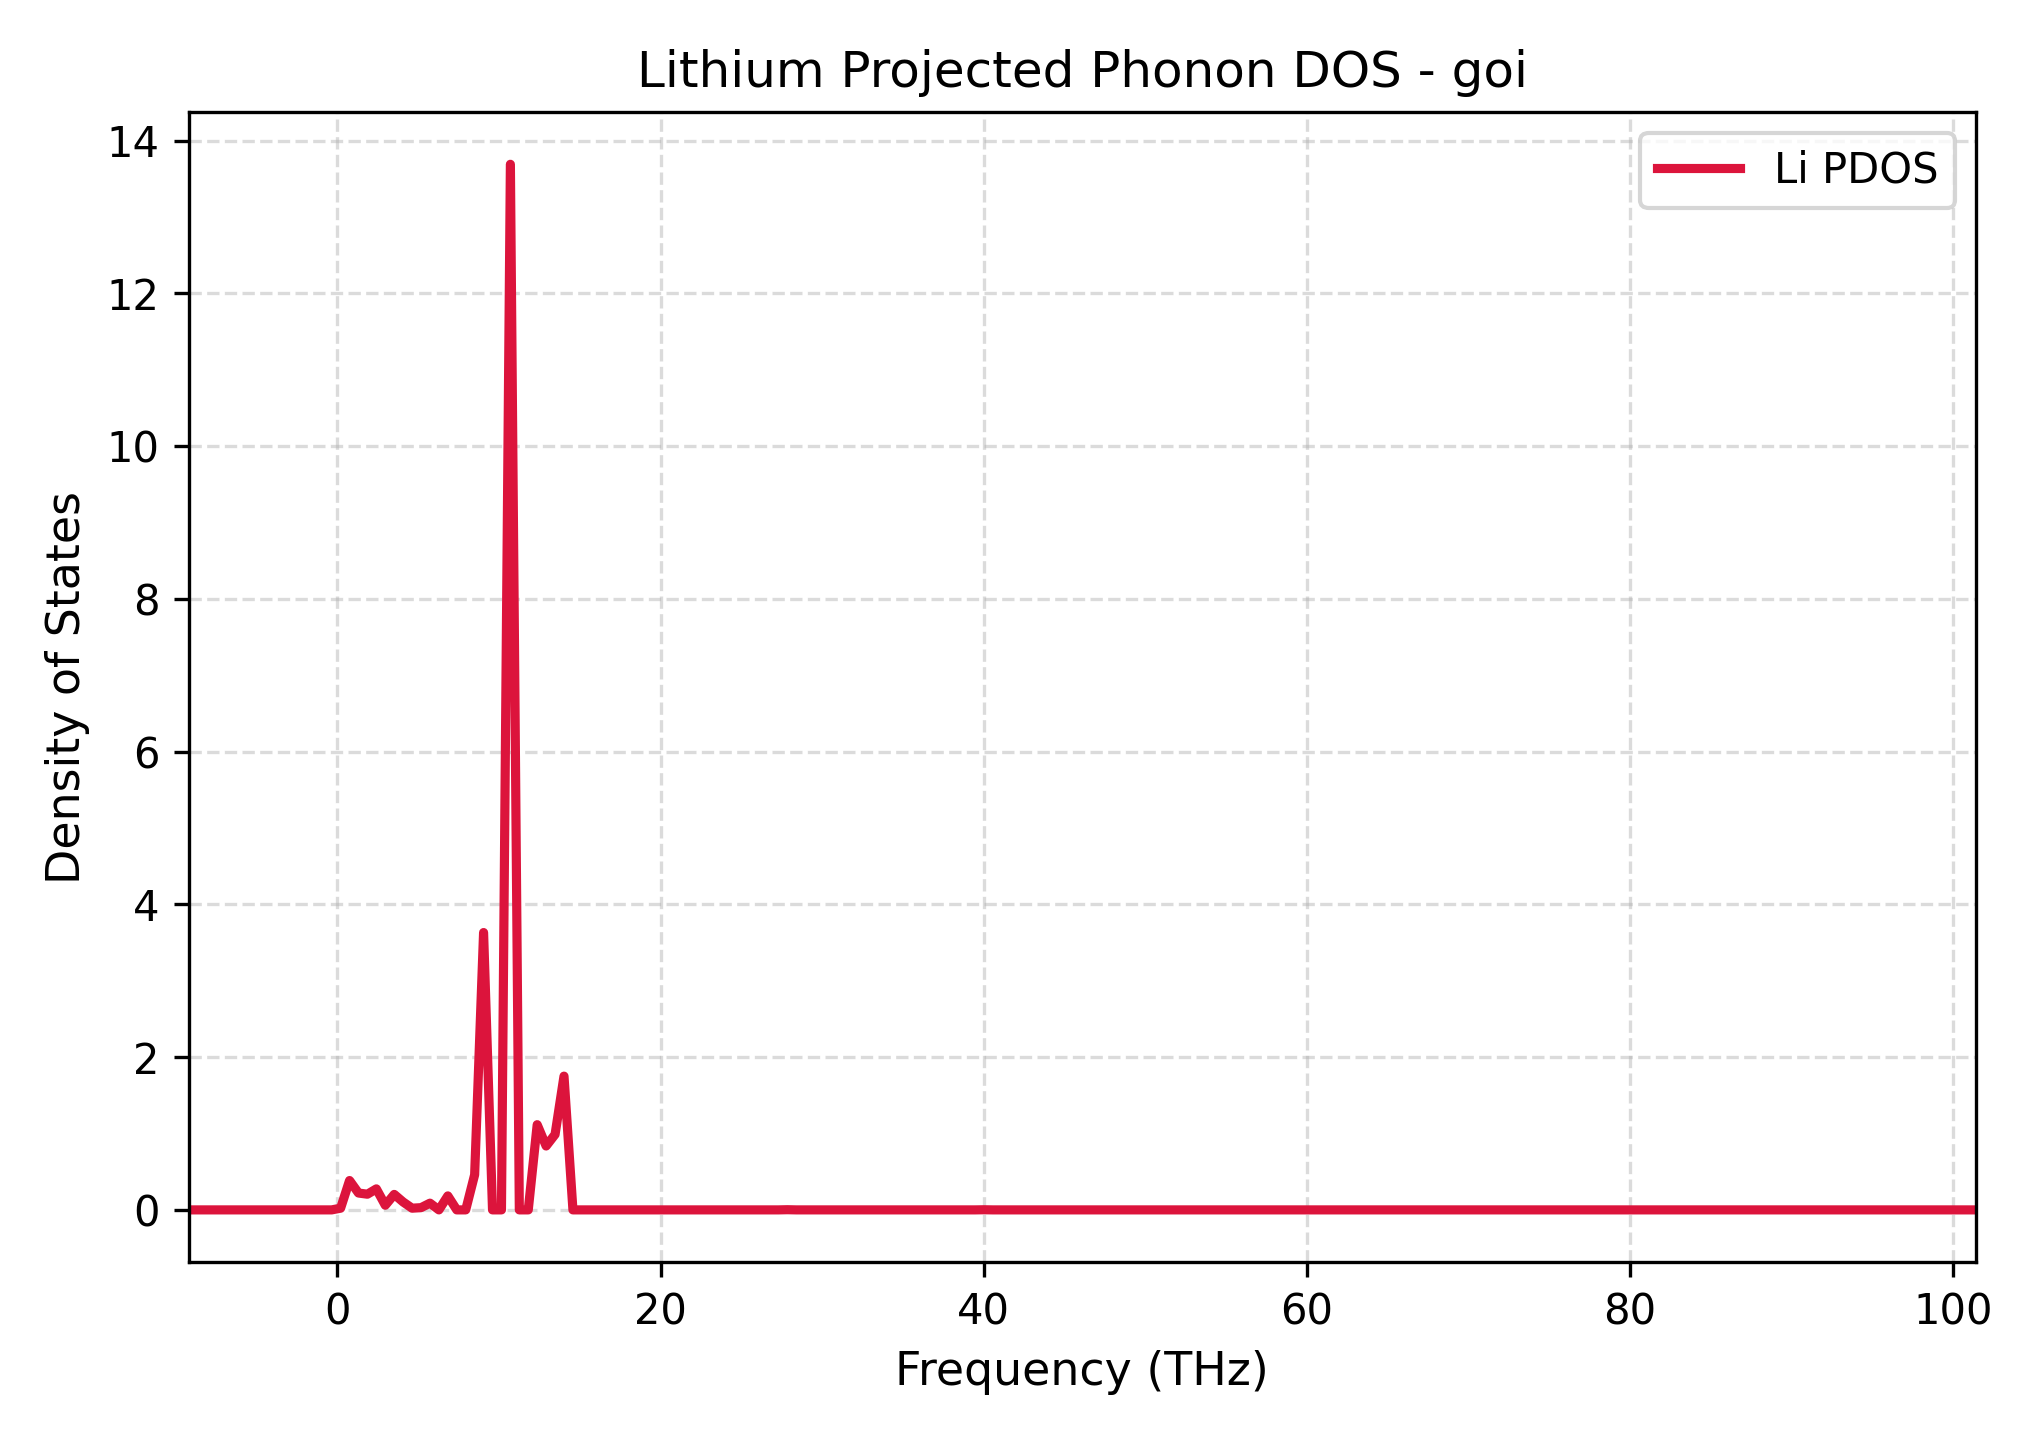

Data behind this chart, as committed beside it:
Frequency_THz, Lithium_PDOS
-9.211, 0.0
-8.658, 0.0
-8.105, 0.0
-7.552, 0.0
-6.998, 0.0
-6.445, 0.0
-5.892, 0.0
-5.339, 0.0
-4.786, 0.0
-4.233, 0.0
-3.679, 0.0
-3.126, 0.0
-2.573, 0.0
-2.02, 0.0
-1.467, 0.0
-0.9134, 0.0
-0.3603, 0.0
0.1929, 0.0223
0.7461, 0.3843
1.299, 0.2207
1.852, 0.2054
2.406, 0.2751
2.959, 0.06092
3.512, 0.2025
4.065, 0.1032
4.618, 0.02222
5.172, 0.0292
5.725, 0.08795
6.278, 0.0
6.831, 0.1831
7.384, 0.0
7.937, 0.0
8.491, 0.4603
9.044, 3.631
9.597, 0.0
10.15, 0.0
10.7, 13.69
11.26, 0.0
11.81, 0.0
12.36, 1.115
12.92, 0.8364
13.47, 0.9876
14.02, 1.751
14.58, 0.0
15.13, 0.0
15.68, 0.0
16.24, 0.0
16.79, 0.0
17.34, 0.0
17.89, 0.0
18.45, 0.0
19, 0.0
19.55, 0.0
20.11, 0.0
20.66, 0.0
21.21, 0.0
21.77, 0.0
22.32, 0.0
22.87, 0.0
23.43, 0.0
... 141 more rows
